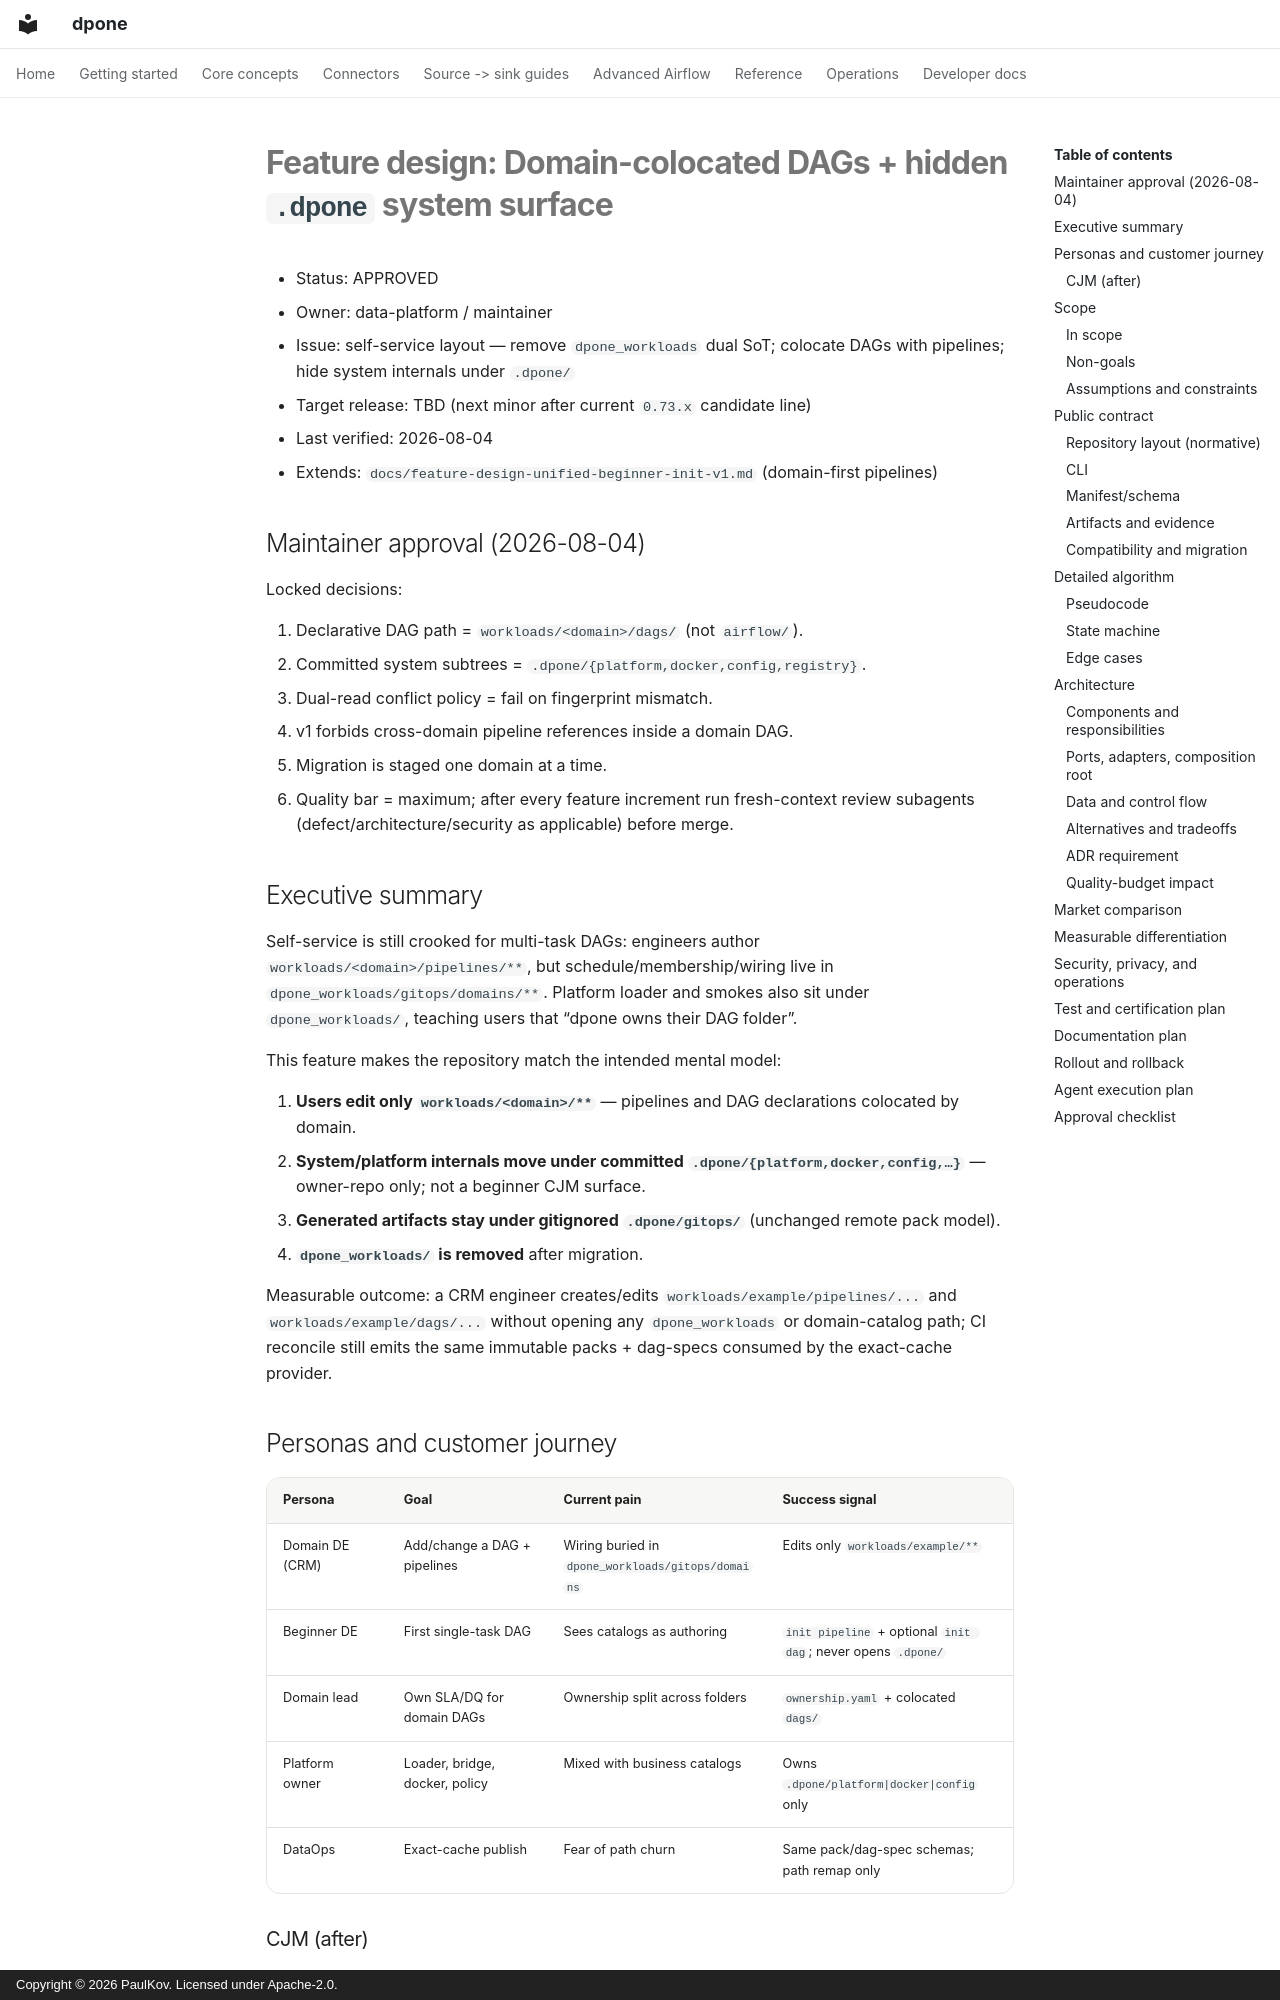

repository: PaulKov/dpone · page: feature-design-domain-colocated-dags-hidden-system-v1/index.html · generator: mkdocs · copyright: Copyright © 2026 PaulKov. Licensed under Apache-2.0.

# Feature design: Domain-colocated DAGs + hidden `.dpone` system surface

- Status: APPROVED
- Owner: data-platform / maintainer
- Issue: self-service layout — remove `dpone_workloads` dual SoT; colocate DAGs with pipelines; hide system internals under `.dpone/`
- Target release: TBD (next minor after current `0.73.x` candidate line)
- Last verified: 2026-08-04
- Extends: `docs/feature-design-unified-beginner-init-v1.md` (domain-first pipelines)

## Maintainer approval (2026-08-04)

Locked decisions:

1. Declarative DAG path = `workloads/<domain>/dags/` (not `airflow/`).
2. Committed system subtrees = `.dpone/{platform,docker,config,registry}`.
3. Dual-read conflict policy = fail on fingerprint mismatch.
4. v1 forbids cross-domain pipeline references inside a domain DAG.
5. Migration is staged one domain at a time.
6. Quality bar = maximum; after every feature increment run fresh-context
   review subagents (defect/architecture/security as applicable) before merge.

## Executive summary

Self-service is still crooked for multi-task DAGs: engineers author
`workloads/<domain>/pipelines/**`, but schedule/membership/wiring live in
`dpone_workloads/gitops/domains/**`. Platform loader and smokes also sit under
`dpone_workloads/`, teaching users that “dpone owns their DAG folder”.

This feature makes the repository match the intended mental model:

1. **Users edit only `workloads/<domain>/**`** — pipelines and DAG declarations
   colocated by domain.
2. **System/platform internals move under committed `.dpone/{platform,docker,config,…}`**
   — owner-repo only; not a beginner CJM surface.
3. **Generated artifacts stay under gitignored `.dpone/gitops/`** (unchanged remote
   pack model).
4. **`dpone_workloads/` is removed** after migration.

Measurable outcome: a CRM engineer creates/edits
`workloads/example/pipelines/...` and `workloads/example/dags/...` without opening any
`dpone_workloads` or domain-catalog path; CI reconcile still emits the same
immutable packs + dag-specs consumed by the exact-cache provider.

## Personas and customer journey

| Persona | Goal | Current pain | Success signal |
|---|---|---|---|
| Domain DE (CRM) | Add/change a DAG + pipelines | Wiring buried in `dpone_workloads/gitops/domains` | Edits only `workloads/example/**` |
| Beginner DE | First single-task DAG | Sees catalogs as authoring | `init pipeline` + optional `init dag`; never opens `.dpone/` |
| Domain lead | Own SLA/DQ for domain DAGs | Ownership split across folders | `ownership.yaml` + colocated `dags/` |
| Platform owner | Loader, bridge, docker, policy | Mixed with business catalogs | Owns `.dpone/platform|docker|config` only |
| DataOps | Exact-cache publish | Fear of path churn | Same pack/dag-spec schemas; path remap only |
